Run: headless pygame with SDL's dummy video driver; simulated clock (each Clock.tick advances the game by its frame time, no real sleeping); random seed 0; keys injected as events and as key.get_pressed() state; no mouse input.
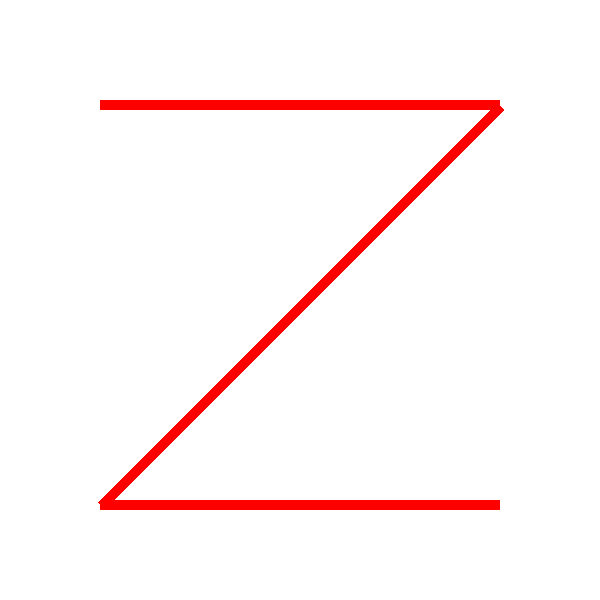
Frame 1 of 4 · flips 1–60 · no input
Frame 2 of 4 · flips 61–180 · tapped SPACE, RETURN · held RIGHT (→), D · screen unchanged from frame 1, image omitted
Frame 3 of 4 · flips 181–300 · held DOWN (↓), S · screen unchanged from frame 2, image omitted
Frame 4 of 4 · flips 301–420 · held LEFT (←), A, UP (↑), W · screen unchanged from frame 3, image omitted

The pygame program that drew these frames:

import pygame

pygame.init()
win = pygame.display.set_mode((600, 600))
pygame.display.set_caption("Zadanie2")
run = True


def rysuj():
    surface = pygame.Surface((600, 600), pygame.SRCALPHA)
    pygame.draw.rect(surface, (255, 0, 0), (14, 300, 565, 10))
    return surface


while run:
    for event in pygame.event.get():
        if event.type == pygame.QUIT:
            run = False
    win.fill((255, 255, 255))
    pygame.draw.rect(win, (255, 0, 0), (100, 100, 400, 10))
    figura = pygame.transform.rotate(rysuj(), 45)
    win.blit(figura, (300 - figura.get_width() // 2, 300 - figura.get_height() // 2))
    pygame.draw.rect(win, (255, 0, 0), (100, 500, 400, 10))
    pygame.display.update()
